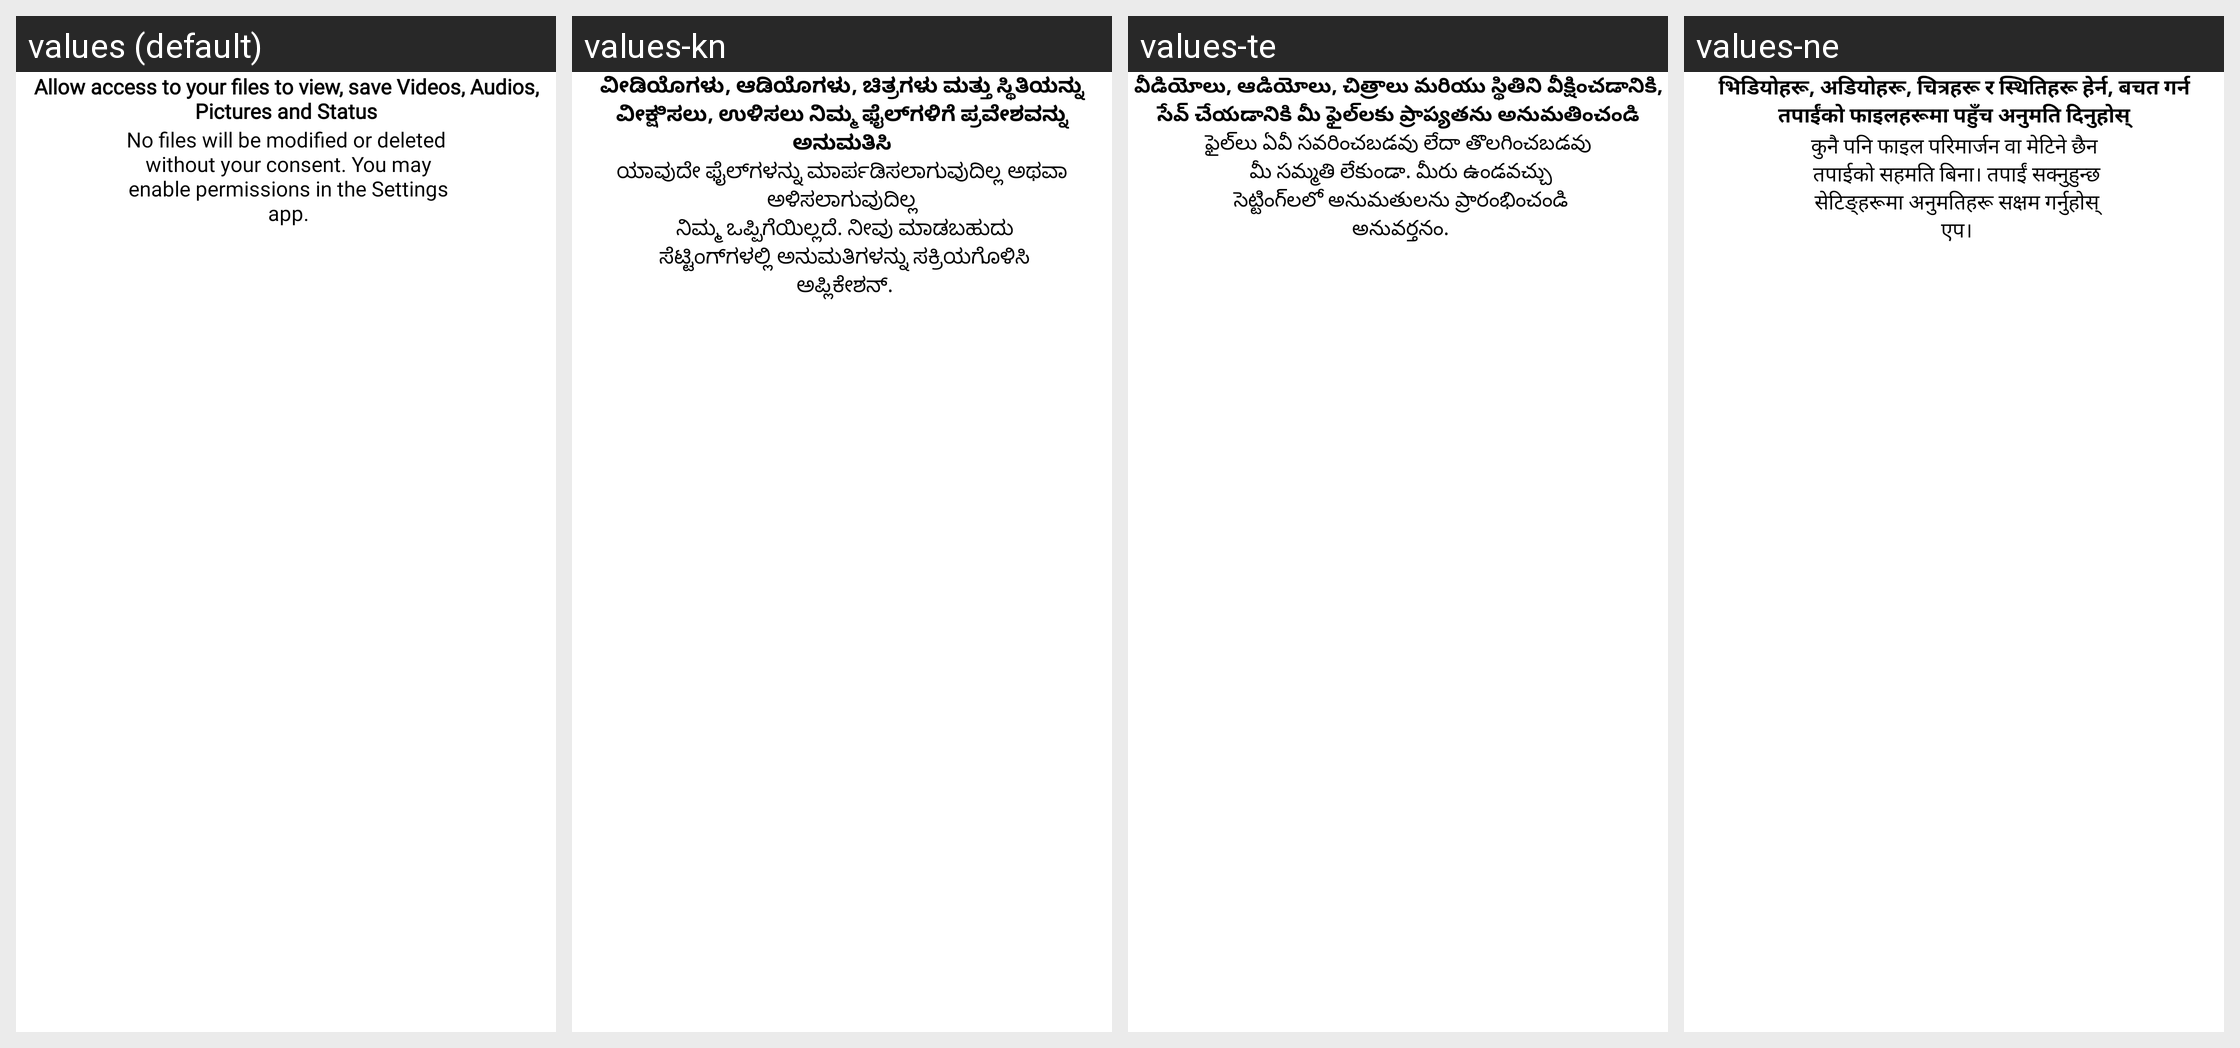

This grid shows one Android layout under several languages. Give, for every string resource on the screen, its name, the default text and each shown locale's text.
Android screen res/layout/go_to_setting.xml rendered under 4 locales, left to right: values (default), values-kn, values-te, values-ne. Device: Nexus 5 (rendered at 1080×1920; each locale shown at half size, 540×960, under a caption strip naming it); theme AppTheme.
Other locales in the repository, not shown: values-af, values-am, values-ar, values-az, values-be, values-bg, values-bn, values-ca, values-cs, values-da, values-de, values-el, values-es, values-et, values-eu, values-fa, values-fi, values-fil, values-fr, values-gl, values-gu, values-hi, values-hr, values-hu, values-hy, values-idd, values-is, values-it, values-iw, values-ja, values-ka, values-kk, values-ko, values-ky, values-lo, values-lt, values-lv, values-mk, values-ml, values-mn, values-mr, values-ms, values-nl, values-no, values-pa, values-pl, values-pt, values-ro, values-ru, values-si, values-sk, values-sl, values-sq, values-sr, values-sv, values-sw, values-ta, values-th, values-tr, values-uk, values-ur, values-vi, values-zh, values-zu.
Strings drawn on this screen, with the default value and each locale's value (text and hints the layout hard-codes, and strings that could not be matched under every locale, appear in the picture but are not listed):

allow_access_to_your_files_to_view_modify_and_save_pdfs
  values: Allow access to your files to view, save Videos, Audios, Pictures and Status
  values-kn: ವೀಡಿಯೊಗಳು, ಆಡಿಯೊಗಳು, ಚಿತ್ರಗಳು ಮತ್ತು ಸ್ಥಿತಿಯನ್ನು ವೀಕ್ಷಿಸಲು, ಉಳಿಸಲು ನಿಮ್ಮ ಫೈಲ್‌ಗಳಿಗೆ ಪ್ರವೇಶವನ್ನು ಅನುಮತಿಸಿ
  values-te: వీడియోలు, ఆడియోలు, చిత్రాలు మరియు స్థితిని వీక్షించడానికి, సేవ్ చేయడానికి మీ ఫైల్‌లకు ప్రాప్యతను అనుమతించండి
  values-ne: भिडियोहरू, अडियोहरू, चित्रहरू र स्थितिहरू हेर्न, बचत गर्न तपाईंको फाइलहरूमा पहुँच अनुमति दिनुहोस्

no_files_will_be_modified_or_deleted_n_without_your_consent_you_may_n_enable_permissions_in_the_settings_n_app
  values: No files will be modified or deleted
       without your consent. You may
       enable permissions in the Settings
       app.
  values-kn: ಯಾವುದೇ ಫೈಲ್‌ಗಳನ್ನು ಮಾರ್ಪಡಿಸಲಾಗುವುದಿಲ್ಲ ಅಥವಾ ಅಳಿಸಲಾಗುವುದಿಲ್ಲ
       ನಿಮ್ಮ ಒಪ್ಪಿಗೆಯಿಲ್ಲದೆ. ನೀವು ಮಾಡಬಹುದು
       ಸೆಟ್ಟಿಂಗ್‌ಗಳಲ್ಲಿ ಅನುಮತಿಗಳನ್ನು ಸಕ್ರಿಯಗೊಳಿಸಿ
       ಅಪ್ಲಿಕೇಶನ್.
  values-te: ఫైల్‌లు ఏవీ సవరించబడవు లేదా తొలగించబడవు
       మీ సమ్మతి లేకుండా. మీరు ఉండవచ్చు
       సెట్టింగ్‌లలో అనుమతులను ప్రారంభించండి
       అనువర్తనం.
  values-ne: कुनै पनि फाइल परिमार्जन वा मेटिने छैन
       तपाईको सहमति बिना। तपाईं सक्नुहुन्छ
       सेटिङ्हरूमा अनुमतिहरू सक्षम गर्नुहोस्
       एप।
